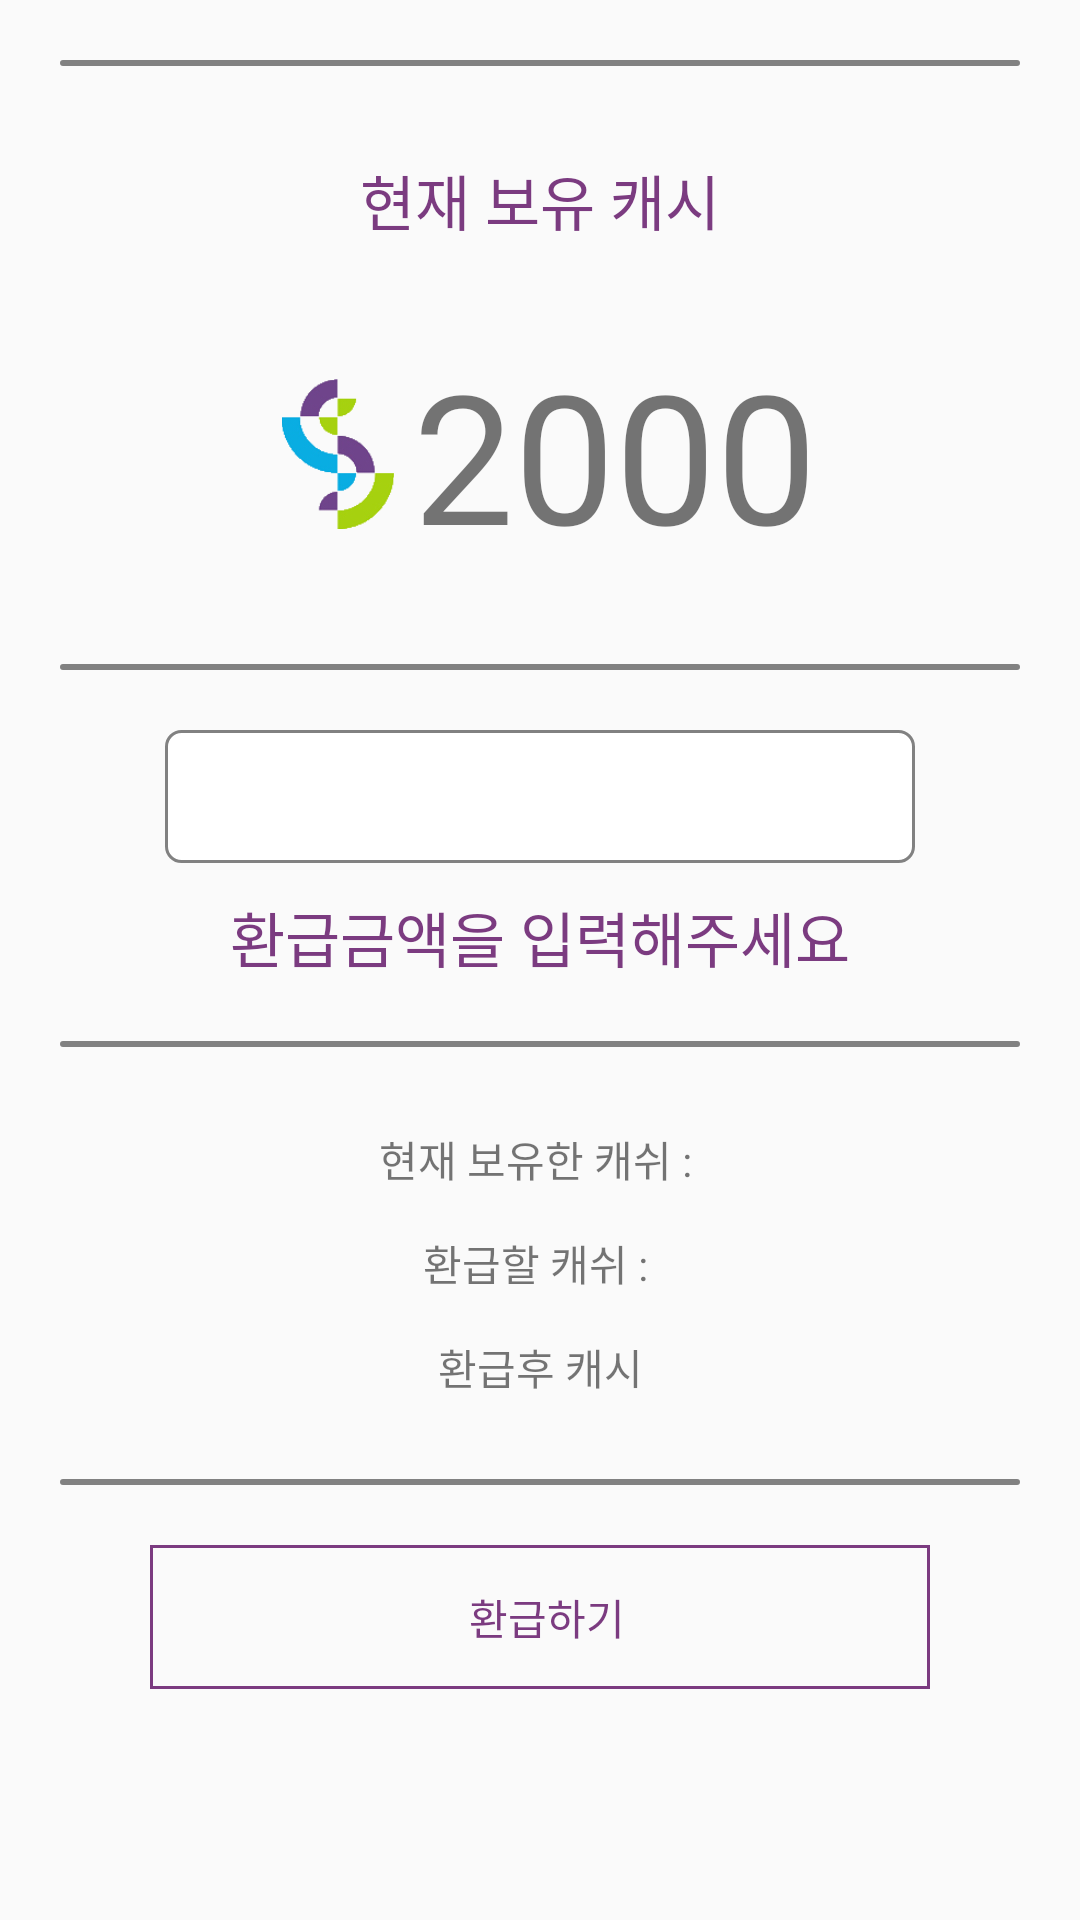

Layout XML and referenced resources for this Android screen:
<!-- AndroidManifest.xml: application theme AppTheme -->
<!-- res/layout/activity_exchange.xml -->
<?xml version="1.0" encoding="utf-8"?>
<LinearLayout xmlns:android="http://schemas.android.com/apk/res/android"
    xmlns:tools="http://schemas.android.com/tools"
    android:layout_width="match_parent"
    android:layout_height="match_parent"
    android:layout_marginLeft="30dp"
    android:layout_marginRight="30dp"
    tools:context=".ExchangeActivity">

    <LinearLayout
        android:layout_width="match_parent"
        android:layout_height="match_parent"
        android:orientation="vertical"
        android:padding="20dp">

        <View
            android:layout_width="match_parent"
            android:layout_height="2dp"
            android:background="@drawable/searchbox" />

        <TextView
            android:layout_width="match_parent"
            android:layout_height="wrap_content"
            android:layout_marginBottom="30dp"
            android:layout_marginTop="30dp"
            android:gravity="center"
            android:text="현재 보유 캐시"
            android:textColor="#7b3b80"
            android:textSize="20dp" />

        <LinearLayout
            android:layout_width="match_parent"
            android:layout_height="wrap_content"
            android:layout_marginBottom="30dp"
            android:gravity="center"
            android:orientation="horizontal">

            <ImageView
                android:layout_width="50dp"
                android:layout_height="50dp"
                android:src="@drawable/scrum" />

            <TextView
                android:id="@+id/myCash"
                android:layout_width="wrap_content"
                android:layout_height="wrap_content"
                android:gravity="center"
                android:text="2000"
                android:textSize="60sp" />

        </LinearLayout>

        <View
            android:layout_width="match_parent"
            android:layout_height="2dp"
            android:background="@drawable/searchbox" />

        <EditText
            android:id="@+id/exCash"
            android:layout_width="250dp"
            android:layout_height="wrap_content"
            android:layout_gravity="center"
            android:layout_marginTop="20dp"
            android:background="@drawable/searchbox"
            android:gravity="center" />


        <TextView
            android:layout_width="match_parent"
            android:layout_height="wrap_content"
            android:layout_marginTop="10dp"
            android:gravity="center"
            android:text="환급금액을 입력해주세요"
            android:textColor="#7b3b80"
            android:textSize="20dp" />

        <View
            android:layout_width="match_parent"
            android:layout_height="2dp"
            android:layout_marginBottom="20dp"
            android:layout_marginTop="20dp"
            android:background="@drawable/searchbox" />

        <TextView
            android:id="@+id/nowCash"
            android:layout_width="match_parent"
            android:layout_height="wrap_content"
            android:gravity="center"
            android:padding="7dp"
            android:text="현재 보유한 캐쉬 : " />

        <TextView
            android:id="@+id/expay"
            android:layout_width="match_parent"
            android:layout_height="wrap_content"
            android:gravity="center"
            android:padding="7dp"
            android:text="환급할 캐쉬 : " />

        <TextView
            android:id="@+id/resultCash"
            android:layout_width="match_parent"
            android:layout_height="wrap_content"
            android:gravity="center"
            android:padding="7dp"
            android:text="환급후 캐시" />


        <View
            android:layout_width="match_parent"
            android:layout_height="2dp"
            android:layout_marginBottom="20dp"
            android:layout_marginTop="20dp"
            android:background="@drawable/searchbox" />

        <Button
            android:id="@+id/exchangeBtn"
            android:layout_width="match_parent"
            android:layout_height="wrap_content"
            android:layout_marginLeft="30dp"
            android:layout_marginRight="30dp"
            android:background="@drawable/pupplelinebox"
            android:text="환급하기"
            android:textColor="#7b3b80" />
    </LinearLayout>
</LinearLayout>
<!-- resources referenced by this layout -->
<resources>
  <!-- drawable pupplelinebox (drawable) -->
  <?xml version="1.0" encoding="utf-8" ?>
  <shape xmlns:android="http://schemas.android.com/apk/res/android"
      android:shape="rectangle"
      android:thickness="0dp">
      <stroke
          android:width="1dp"
          android:color="#7b3b80" />
      <padding
          android:bottom="10dp"
          android:left="15dp"
          android:right="10dp"
          android:top="10dp" />
  </shape>
  <!-- drawable scrum: jpg bitmap (drawable, 7810 bytes) -->
  <!-- drawable searchbox (drawable) -->
  <?xml version="1.0" encoding="utf-8" ?>
  <shape xmlns:android="http://schemas.android.com/apk/res/android"
      android:shape="rectangle"
      android:thickness="0dp">
      <solid android:color="#fff"/>
      <stroke
          android:width="1dp"
          android:color="#818181" />
      <corners android:radius="5dp" />
      <padding
          android:bottom="10dp"
          android:left="15dp"
          android:right="10dp"
          android:top="10dp" />
  </shape>
  <style name="AppTheme" parent="Theme.AppCompat.Light.NoActionBar">
          
          <item name="colorPrimary">@color/colorPrimary</item>
          <item name="colorPrimaryDark">@color/colorPrimaryDark</item>
          <item name="colorAccent">@color/colorAccent</item>
  
          <item name="android:statusBarColor">#692783</item>
      </style>
  <color name="colorPrimary">#3F51B5</color>
  <color name="colorPrimaryDark">#303F9F</color>
  <color name="colorAccent">#FF4081</color>
</resources>
